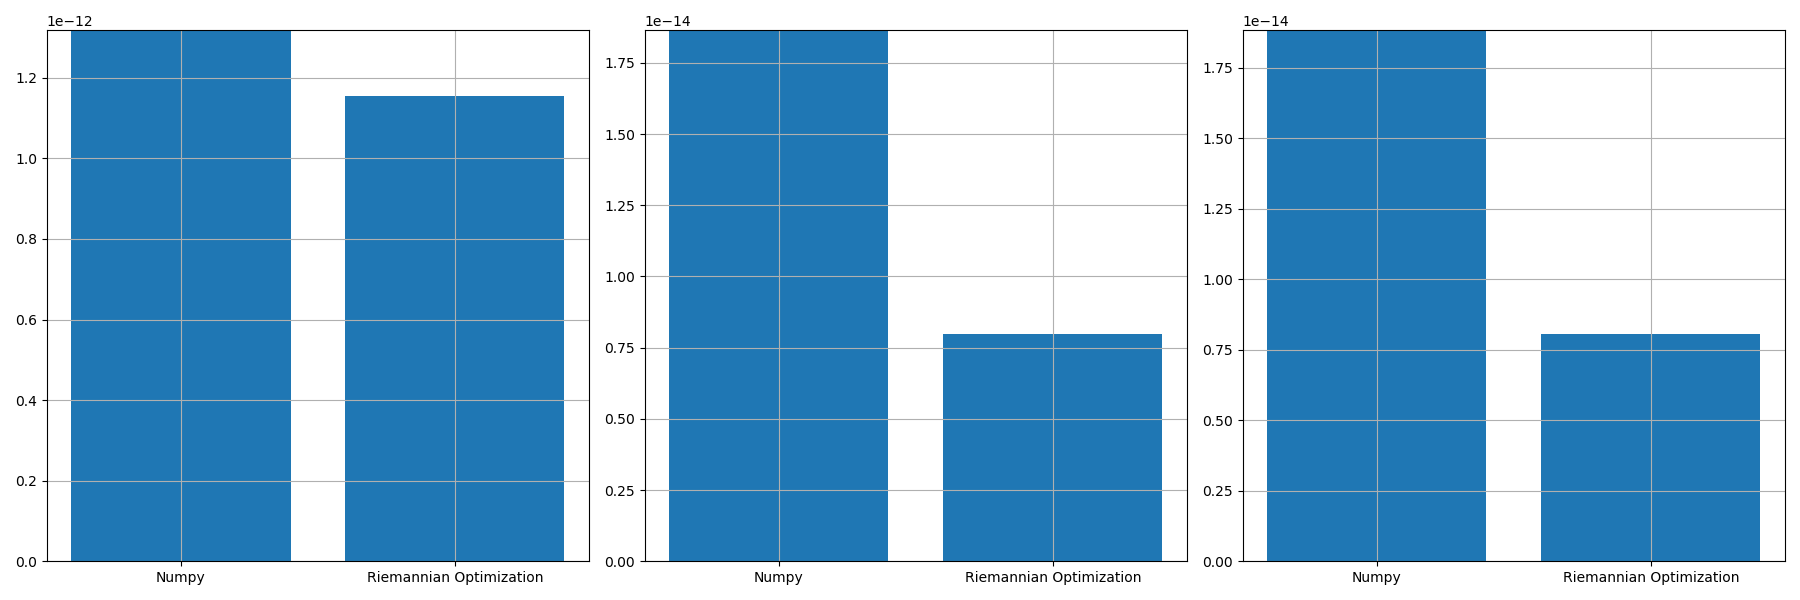

Source data for this figure (header and first rows):
, norm_prop, norm_conv, norm_prop_IU, norm_prop_IV, norm_conv_IU0, norm_conv_IV0
0, 1.1555917785182764e-12, 1.3182988873153765e-12, 7.962616987588011e-15, 8.074033505846425e-15, 1.8646345159142136e-14, 1.8840916065032574e-14
